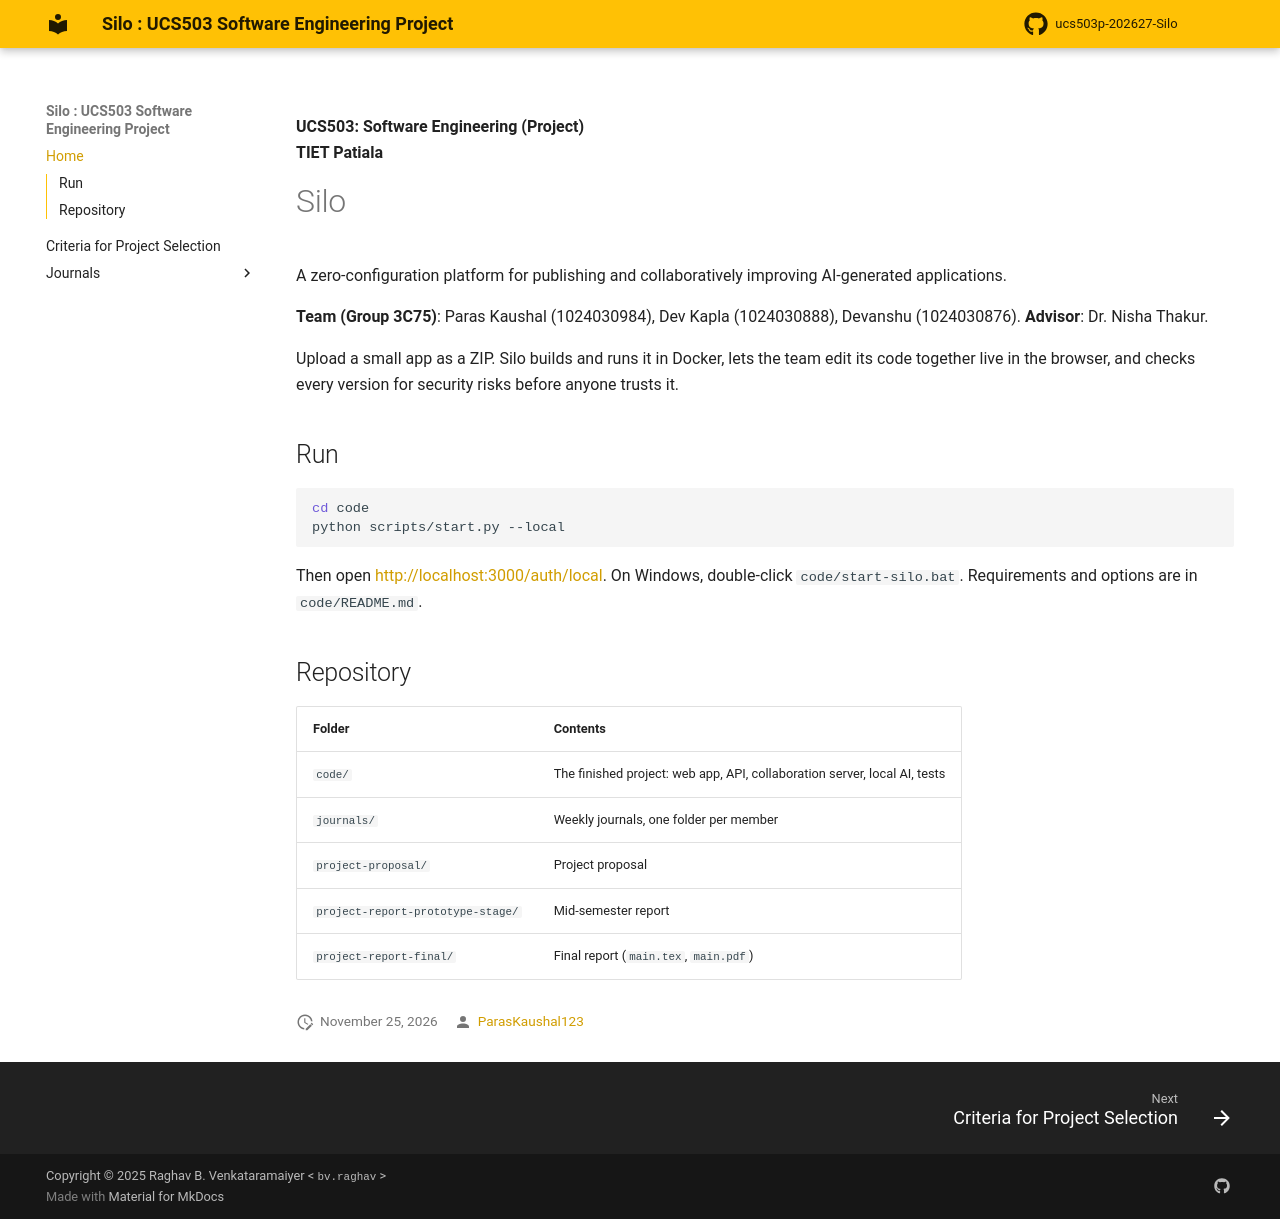

repository: ParasKaushal123/ucs503p-202627-Silo · page: index.html · generator: mkdocs

# Silo

UCS503P Software Engineering Project (2026-27 ODD), Group 3C75.
Paras Kaushal (1024030984), Dev Kapla (1024030888), Devanshu (1024030876).
Advisor: Dr. Nisha Thakur.

Silo is a zero-configuration platform for publishing and collaboratively
improving AI-generated applications: upload a ZIP, Silo runs it in Docker,
the team edits it together live, and every version is checked for
security risks.

| Folder | Contents |
|---|---|
| `code/` | The finished project. Run it with `python scripts/start.py --local` from `code/` (see `code/README.md`). |
| `journals/` | Weekly journals, one folder per member. |
| `project-proposal/` | Project proposal (LaTeX and PDF). |
| `project-report-prototype-stage/` | Mid-semester report (PDF). |
| `project-report-final/` | Final report (LaTeX and PDF). |
| `docs/` | Documentation site, built with `mkdocs` on every push to `master` (`make docs` locally). |
